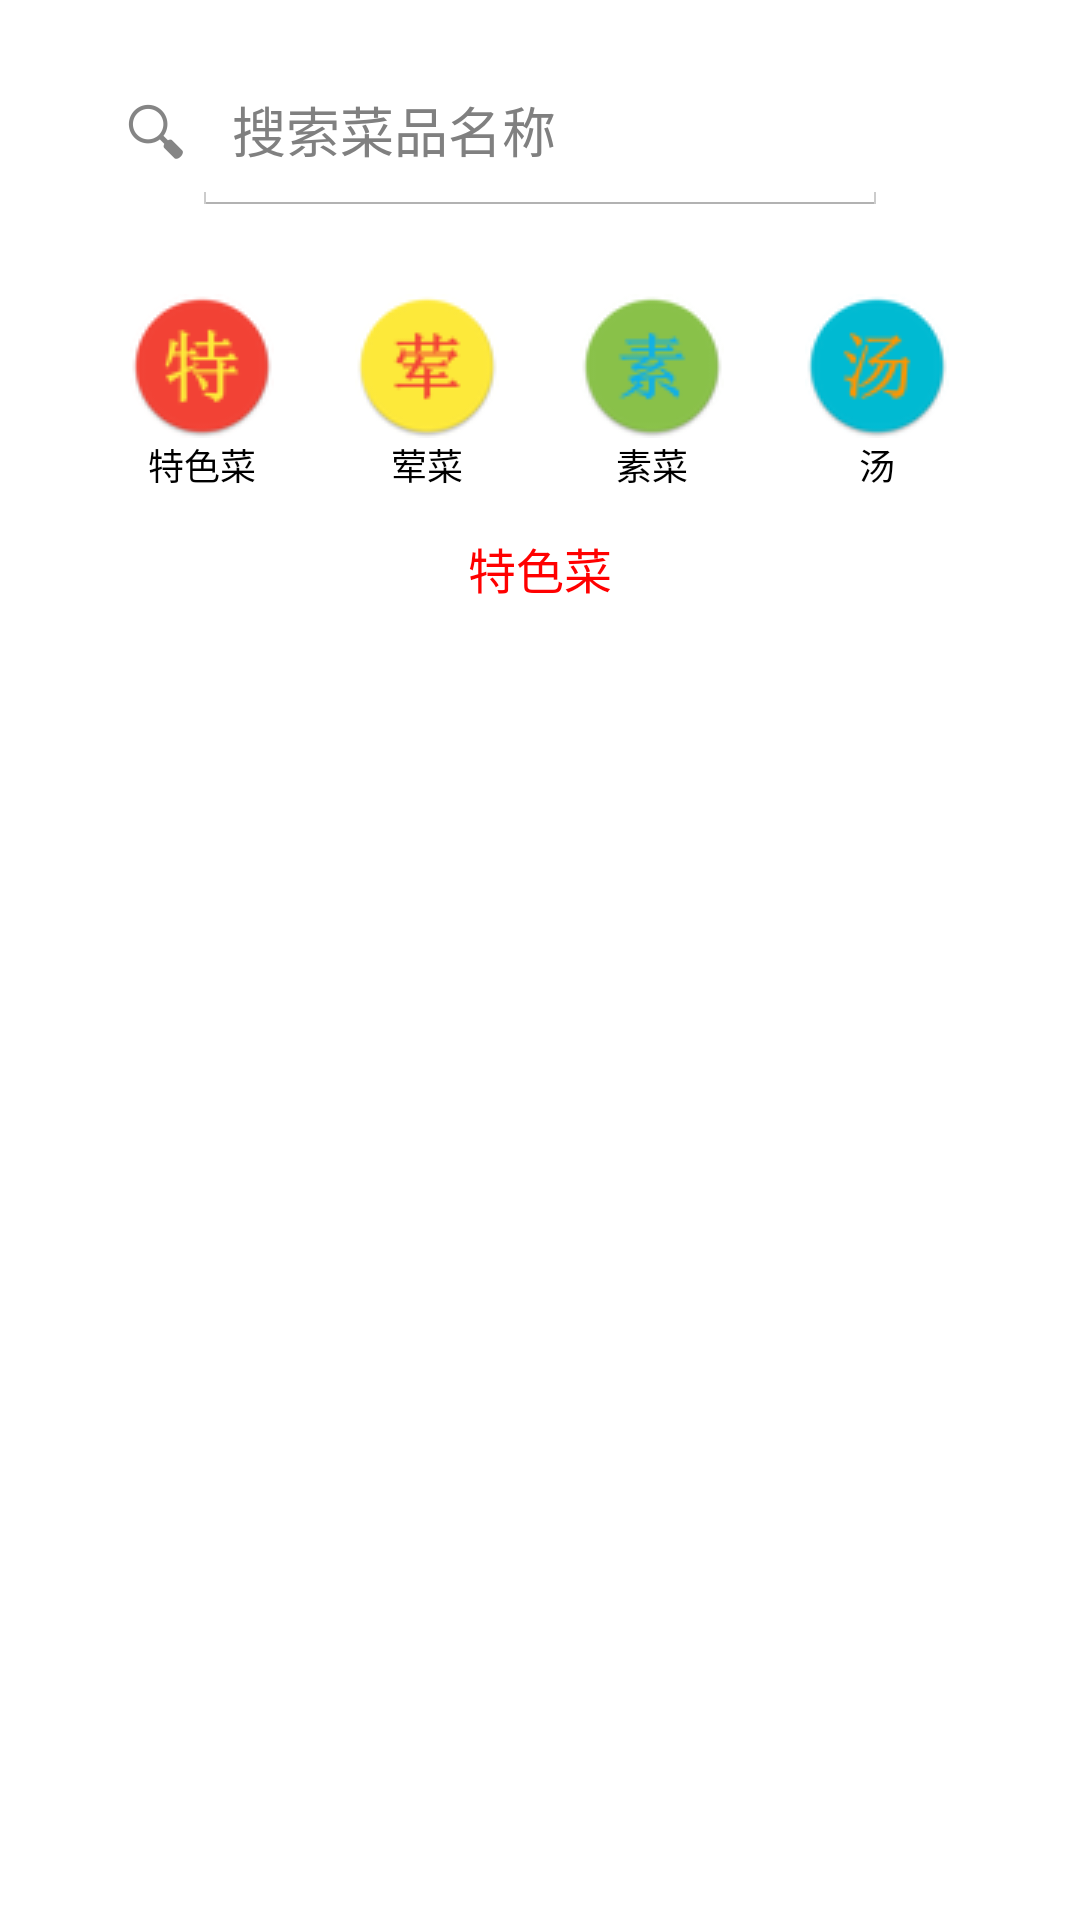

The Android layout XML behind this screen, and the referenced resources:
<!-- AndroidManifest.xml: application theme my_theme -->
<!-- res/layout/home.xml -->
<?xml version="1.0" encoding="utf-8"?>

<LinearLayout xmlns:android="http://schemas.android.com/apk/res/android"
    android:layout_width="match_parent"
    android:layout_height="match_parent"
    android:orientation="vertical" >
    
    <SearchView
        android:id="@+id/home_searchview"
        android:layout_width="match_parent"
        android:layout_height="wrap_content"
        android:layout_marginLeft="20dp"
        android:layout_marginRight="60dp"
        android:layout_marginTop="20dp"
        android:iconifiedByDefault="false"
        android:inputType="textFilter"
        android:queryHint="@string/search_view" >
    </SearchView>

    <RadioGroup
        android:id="@+id/home_buttongroup"
        android:layout_width="match_parent"
        android:layout_height="wrap_content"
        android:layout_marginLeft="30dp"
        android:layout_marginRight="30dp"
        android:layout_marginTop="30dp"
        android:background="@android:color/transparent"
        android:orientation="horizontal" >

        <RadioButton
            android:id="@+id/home_button_hot"
            android:layout_width="0dp"
            android:layout_height="wrap_content"
            android:layout_gravity="bottom"
            android:layout_marginBottom="2dp"
            android:layout_weight="1"
            android:button="@null"
            android:drawableTop="@drawable/ic_hot"
            android:gravity="center"
            android:paddingTop="2dp"
            android:text="@string/hot"
            android:textSize="12sp" />

        <RadioButton
            android:id="@+id/home_button_meat"
            android:layout_width="0dp"
            android:layout_height="wrap_content"
            android:layout_gravity="bottom"
            android:layout_marginBottom="2dp"
            android:layout_weight="1"
            android:button="@null"
            android:drawableTop="@drawable/ic_meat"
            android:gravity="center"
            android:paddingTop="2dp"
            android:text="@string/meat"
            android:textSize="12sp" />

        <RadioButton
            android:id="@+id/home_button_vege"
            android:layout_width="0dp"
            android:layout_height="wrap_content"
            android:layout_gravity="bottom"
            android:layout_marginBottom="2dp"
            android:layout_weight="1"
            android:button="@null"
            android:drawableTop="@drawable/ic_vege"
            android:gravity="center"
            android:paddingTop="2dp"
            android:text="@string/vege"
            android:textSize="12sp" />

        <RadioButton
            android:id="@+id/home_button_soup"
            android:layout_width="0dp"
            android:layout_height="wrap_content"
            android:layout_gravity="bottom"
            android:layout_marginBottom="2dp"
            android:layout_weight="1"
            android:button="@null"
            android:drawableTop="@drawable/ic_soap"
            android:gravity="center"
            android:paddingTop="2dp"
            android:text="@string/soup"
            android:textSize="12sp" />
    </RadioGroup>

    <TextView
        android:id="@+id/home_tv"
        android:layout_width="match_parent"
        android:layout_height="wrap_content"
        android:layout_marginTop="10dp"
        android:gravity="center"
        android:text="@string/hot"
        android:textColor="#ff0000"
        android:textSize="16sp" />

    <ListView
        android:id="@+id/home_hot_lv"
        android:layout_width="match_parent"
        android:layout_height="wrap_content"
        android:layout_marginTop="10dp"
        android:layout_marginLeft="20dp"
        android:layout_marginRight="20dp"
        android:layout_marginBottom="10dp" />
    
</LinearLayout>
<!-- resources referenced by this layout -->
<resources>
  <!-- drawable ic_hot: png bitmap (drawable, 3076 bytes) -->
  <!-- drawable ic_meat: png bitmap (drawable, 2911 bytes) -->
  <!-- drawable ic_soap: png bitmap (drawable, 3233 bytes) -->
  <!-- drawable ic_vege: png bitmap (drawable, 3153 bytes) -->
  <string name="hot">特色菜</string>
  <string name="meat">荤菜</string>
  <string name="search_view">搜索菜品名称</string>
  <string name="soup">汤</string>
  <string name="vege">素菜</string>
  <style name="my_theme" parent="android:Theme.Holo.Light">
          <item name="android:actionMenuTextColor">#FF0000</item>
          <item name="android:actionBarStyle">@style/my_actionbar_style</item>
      </style>
  <style name="my_actionbar_style" parent="@android:style/Widget.Holo.Light.ActionBar">
          <item name="android:background">#ffcc99</item>
      </style>
</resources>
